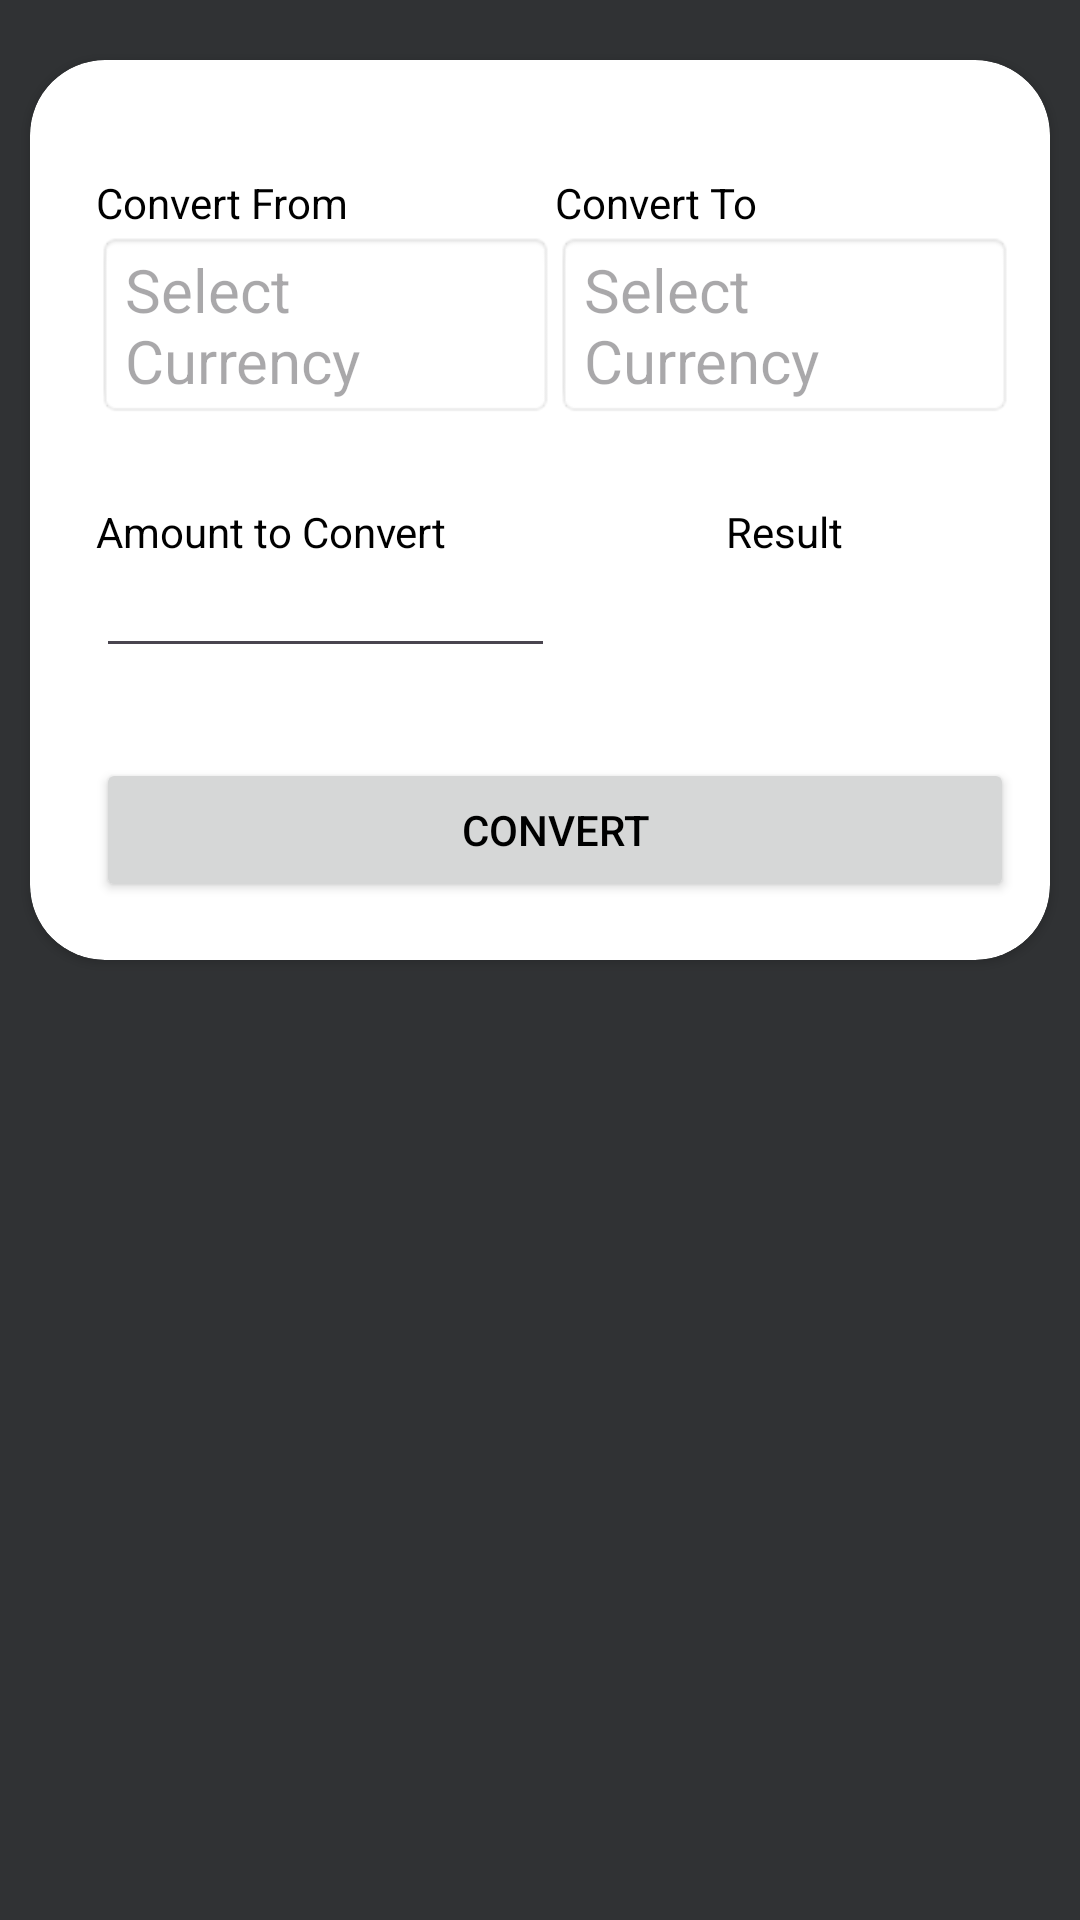

Layout XML and referenced resources for this Android screen:
<!-- AndroidManifest.xml: application theme Theme.ConvertisseurDevise -->
<!-- res/layout/activity_main.xml -->
<?xml version="1.0" encoding="utf-8"?>
<RelativeLayout xmlns:android="http://schemas.android.com/apk/res/android"
    xmlns:app="http://schemas.android.com/apk/res-auto"
    xmlns:tools="http://schemas.android.com/tools"
    android:layout_width="match_parent"
    android:layout_height="match_parent"
    android:background="#303234"
    android:orientation="vertical"
    tools:context=".MainActivity">

    <androidx.cardview.widget.CardView
        android:id="@+id/card_view"
        android:layout_width="match_parent"
        android:layout_height="300dp"
        android:layout_marginStart="10dp"
        android:layout_marginTop="20dp"
        android:layout_marginEnd="10dp"
        app:cardCornerRadius="25dp">


        <LinearLayout
            android:id="@+id/masterLinearLayout"
            android:layout_width="match_parent"
            android:layout_height="wrap_content"
            android:layout_marginTop="8dp"
            android:orientation="vertical"
            android:padding="12dp"
            android:paddingBottom="10dp">

            <LinearLayout
                android:id="@+id/dropdown_menu_layout"
                android:layout_width="match_parent"
                android:layout_height="wrap_content"
                android:layout_marginTop="8dp"
                android:orientation="vertical"
                android:paddingTop="10dp"
                android:paddingBottom="10dp">

                <LinearLayout
                    android:id="@+id/layoutOne"
                    android:layout_width="match_parent"
                    android:layout_height="match_parent"
                    android:gravity="top|bottom|center_vertical|fill_vertical|center|fill"
                    android:orientation="horizontal"
                   >

                    <TextView
                        android:id="@+id/convertFromTitle"
                        android:layout_width="0dp"
                        android:layout_height="wrap_content"
                        android:layout_marginStart="10dp"
                        android:layout_weight="1.0"
                        android:text="Convert From"
                        android:textColor="#000000" />
                    <TextView
                        android:id="@+id/convertToTitle"
                        android:layout_width="0dp"
                        android:layout_height="wrap_content"
                        android:layout_weight="1.0"
                        android:text="Convert To"
                        android:textColor="#000000" />
                </LinearLayout>


                <LinearLayout
                    android:id="@+id/layoutTwo"
                    android:layout_width="match_parent"
                    android:layout_height="wrap_content" >
                <TextView
                    android:id="@+id/convert_from_dropdown_menu"
                    android:layout_width="0dp"
                    android:layout_height="wrap_content"
                    android:layout_marginStart="10dp"
                    android:layout_weight="1.0"
                    android:background="@android:drawable/editbox_background"
                    android:hint="Select Currency"
                    android:text=""
                    android:textColor="#000000"
                    android:textSize="20dp"
                    android:drawableEnd="@drawable/baseline_arrow_drop_down_24"
                    android:drawableRight="@drawable/baseline_arrow_drop_down_24"                    />

                    <TextView
                        android:id="@+id/convert_to_dropdown_menu"
                        android:layout_width="0dp"
                        android:layout_height="wrap_content"
                        android:layout_weight="1.0"
                        android:background="@android:drawable/editbox_background"
                        android:hint="Select Currency"
                        android:text=""
                        android:textColor="#000000"
                        android:textSize="20dp"
                        android:drawableEnd="@drawable/baseline_arrow_drop_down_24"
                        android:drawableRight="@drawable/baseline_arrow_drop_down_24"
                        />

                </LinearLayout>

            </LinearLayout>
            <LinearLayout
                android:id="@+id/linearLayout3"
                android:layout_width="match_parent"
                android:layout_height="wrap_content"
                android:layout_marginTop="8dp"
                android:orientation="vertical"
                android:paddingTop="10dp"
                android:paddingBottom="10dp" >
                <LinearLayout
                    android:id="@+id/linearLayout01"
                    android:layout_width="match_parent"
                    android:layout_height="match_parent"
                    android:gravity="top|bottom|center_vertical|fill_vertical|center|fill"
                    android:orientation="horizontal">
                    
                    <TextView
                        android:id="@+id/amountToConvertText"
                        android:layout_width="0dp"
                        android:layout_height="wrap_content"
                        android:layout_marginStart="10dp"
                        android:layout_weight="1.0"
                        android:text="Amount to Convert"
                        android:textColor="#000000" />

                    <TextView
                        android:id="@+id/conversionResultText"
                        android:layout_width="0dp"
                        android:layout_height="wrap_content"
                        android:layout_weight="1.0"
                        android:gravity="center"
                        android:text="Result"
                        android:textColor="#000000" />

                </LinearLayout>

                <LinearLayout
                    android:id="@+id/linearLayout4"
                    android:layout_width="match_parent"
                    android:layout_height="wrap_content"
                    android:orientation="horizontal">

                    <EditText
                        android:id="@+id/amountToConvertValueEdit"
                        android:layout_width="0dp"
                        android:layout_height="wrap_content"
                        android:layout_marginStart="10dp"
                        android:layout_weight="1.0"
                        android:inputType="number"
                        android:maxLines="1"
                        android:singleLine="true"
                        android:text=""
                        android:textColor="#000000"
                        android:textSize="14sp"/>

                    <TextView
                        android:id="@+id/conversionText"
                        android:layout_width="0dp"
                        android:layout_height="wrap_content"
                        android:layout_weight="1.0"
                        android:gravity="center"
                        android:textColor="#000000"
                        android:textSize="18sp"/>

                </LinearLayout>


            </LinearLayout>

            <RelativeLayout
                android:layout_width="match_parent"
                android:layout_height="wrap_content"
                android:layout_marginLeft="10dp"
                android:paddingTop="20sp">
                <Button
                    android:id="@+id/conversionButton"
                    android:layout_width="match_parent"
                    android:layout_height="wrap_content"
                    android:gravity="center"
                    android:paddingTop="7dp"
                    android:paddingBottom="7dp"
                    android:text="Convert"
                    android:textColor="#000000"/>

            </RelativeLayout>

        </LinearLayout>
    </androidx.cardview.widget.CardView>


</RelativeLayout>
<!-- resources referenced by this layout -->
<resources>
  <style name="Theme.ConvertisseurDevise" parent="Base.Theme.ConvertisseurDevise" />
  <style name="Base.Theme.ConvertisseurDevise" parent="Theme.Material3.DayNight.NoActionBar">
          
          
      </style>
</resources>
